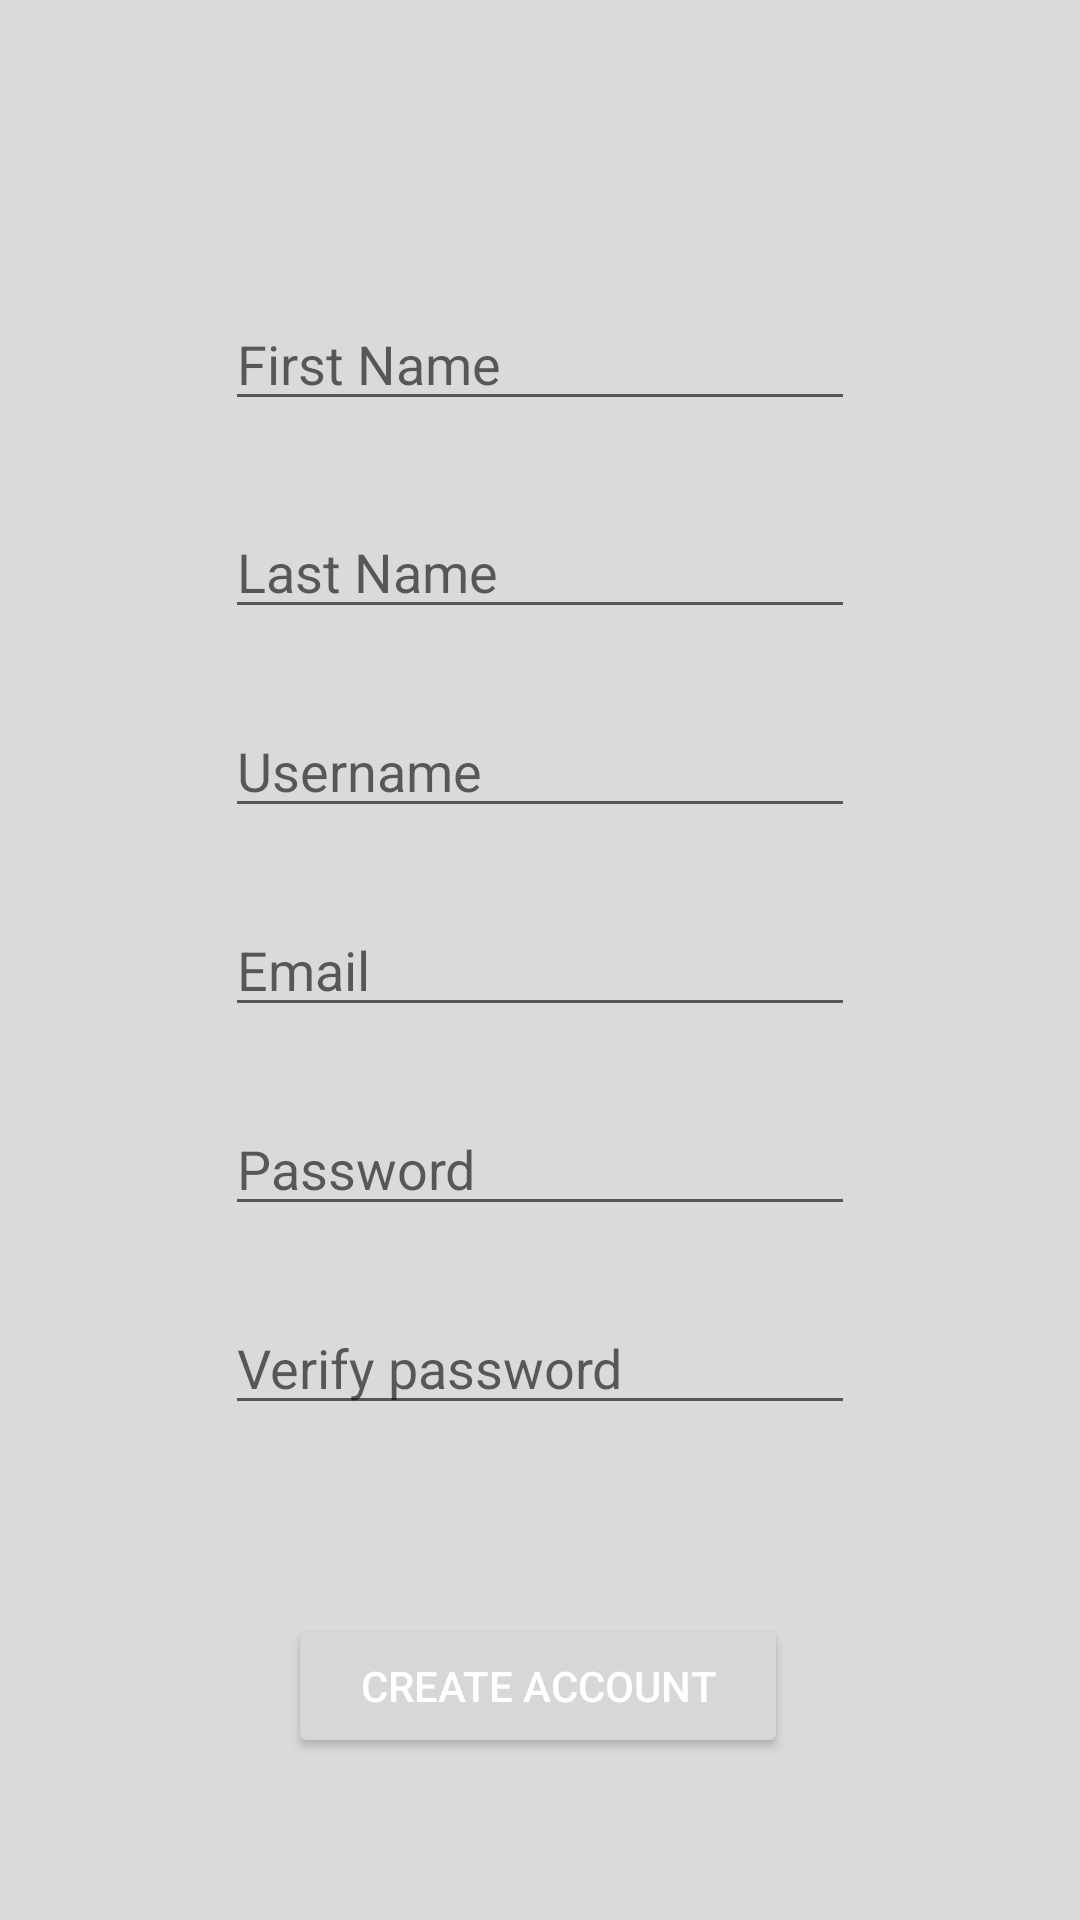

Write the Android layout XML for this screen, with the resource values it uses.
<!-- AndroidManifest.xml: application theme AppTheme -->
<!-- res/layout/activity_register.xml -->
<?xml version="1.0" encoding="utf-8"?>
<androidx.constraintlayout.widget.ConstraintLayout xmlns:android="http://schemas.android.com/apk/res/android"
    xmlns:app="http://schemas.android.com/apk/res-auto"
    xmlns:tools="http://schemas.android.com/tools"
    android:layout_width="match_parent"
    android:layout_height="match_parent"
    android:background="#DADADA">

    <Button
        android:id="@+id/createAccButton"
        android:layout_width="wrap_content"
        android:layout_height="wrap_content"
        android:onClick="registerBtnPressed"
        android:text="@string/create_account"
        android:theme="@style/greenButton"
        app:layout_constraintBottom_toBottomOf="parent"
        app:layout_constraintEnd_toEndOf="parent"
        app:layout_constraintHorizontal_bias="0.497"
        app:layout_constraintStart_toStartOf="parent"
        app:layout_constraintTop_toTopOf="parent"
        app:layout_constraintVertical_bias="0.909" />

    <EditText
        android:id="@+id/regPW"
        android:layout_width="wrap_content"
        android:layout_height="wrap_content"
        android:layout_marginTop="280dp"
        android:layout_marginBottom="25dp"
        android:ems="10"
        android:hint="@string/prompt_password"
        android:inputType="textPassword"
        app:layout_constraintBottom_toTopOf="@+id/verRegPW"
        app:layout_constraintEnd_toEndOf="parent"
        app:layout_constraintStart_toStartOf="parent"
        app:layout_constraintTop_toTopOf="parent"
        app:layout_constraintVertical_bias="1.0" />

    <EditText
        android:id="@+id/verRegPW"
        android:layout_width="wrap_content"
        android:layout_height="wrap_content"
        android:layout_marginTop="25dp"
        android:layout_marginBottom="25dp"
        android:ems="10"
        android:hint="@string/verify_password"
        android:inputType="textPassword"
        app:layout_constraintBottom_toBottomOf="parent"
        app:layout_constraintEnd_toEndOf="parent"
        app:layout_constraintStart_toStartOf="parent"
        app:layout_constraintTop_toTopOf="parent"
        app:layout_constraintVertical_bias="0.745" />

    <EditText
        android:id="@+id/regEmail"
        android:layout_width="wrap_content"
        android:layout_height="wrap_content"
        android:layout_marginTop="25dp"
        android:layout_marginBottom="25dp"
        android:ems="10"
        android:hint="@string/prompt_email"
        android:inputType="textEmailAddress"
        app:layout_constraintBottom_toTopOf="@+id/regPW"
        app:layout_constraintEnd_toEndOf="parent"
        app:layout_constraintStart_toStartOf="parent"
        app:layout_constraintTop_toTopOf="parent"
        app:layout_constraintVertical_bias="1.0" />

    <EditText
        android:id="@+id/usernameTextField"
        android:layout_width="wrap_content"
        android:layout_height="wrap_content"
        android:layout_marginTop="25dp"
        android:layout_marginBottom="25dp"
        android:ems="10"
        android:hint="@string/username"
        android:inputType="textPersonName"
        app:layout_constraintBottom_toTopOf="@+id/regEmail"
        app:layout_constraintEnd_toEndOf="parent"
        app:layout_constraintStart_toStartOf="parent"
        app:layout_constraintTop_toTopOf="parent"
        app:layout_constraintVertical_bias="1.0" />

    <EditText
        android:id="@+id/firstNameEditText"
        android:layout_width="wrap_content"
        android:layout_height="wrap_content"
        android:layout_marginTop="25dp"
        android:layout_marginBottom="28dp"
        android:ems="10"
        android:hint="@string/first_name"
        android:inputType="textPersonName"
        app:layout_constraintBottom_toTopOf="@+id/lastNameEditText"
        app:layout_constraintEnd_toEndOf="parent"
        app:layout_constraintStart_toStartOf="parent"
        app:layout_constraintTop_toTopOf="parent"
        app:layout_constraintVertical_bias="1.0" />

    <EditText
        android:id="@+id/lastNameEditText"
        android:layout_width="wrap_content"
        android:layout_height="wrap_content"
        android:layout_marginTop="25dp"
        android:layout_marginBottom="25dp"
        android:ems="10"
        android:hint="@string/last_name"
        android:inputType="textPersonName"
        app:layout_constraintBottom_toTopOf="@+id/usernameTextField"
        app:layout_constraintEnd_toEndOf="parent"
        app:layout_constraintStart_toStartOf="parent"
        app:layout_constraintTop_toTopOf="parent"
        app:layout_constraintVertical_bias="1.0" />
</androidx.constraintlayout.widget.ConstraintLayout>
<!-- resources referenced by this layout -->
<resources>
  <string name="create_account">Create account</string>
  <string name="first_name">First Name</string>
  <string name="last_name">Last Name</string>
  <string name="prompt_email">Email</string>
  <string name="prompt_password">Password</string>
  <string name="username">Username</string>
  <string name="verify_password">Verify password</string>
  <style name="greenButton" parent="Widget.AppCompat.Button">
          <item name="android:background">@drawable/buttonshape</item>
          <item name="android:textColor">@color/colorOnPrimary</item>
          <item name="android:shadowColor">#8C8C8C</item>
          <item name="android:shadowDx">5</item>
          <item name="android:shadowDy">0</item>
          <item name="android:paddingLeft">24dp</item>
          <item name="android:paddingRight">24dp</item>
      </style>
  <style name="AppTheme" parent="Theme.AppCompat.Light.NoActionBar">
          
          <item name="colorPrimary">@color/colorPrimary</item>
          <item name="colorPrimaryDark">@color/colorPrimaryDark</item>
          <item name="colorAccent">@color/colorAccent</item>
      </style>
  <!-- drawable buttonshape (drawable) -->
  <?xml version="1.0" encoding="utf-8"?>
  <shape xmlns:android="http://schemas.android.com/apk/res/android" android:shape="rectangle" >
      <corners
          android:radius="21dp"
          />
      <gradient
          android:angle="270"
          android:centerX="35%"
          android:centerColor="#24CC24"
          android:startColor="#B6FF9C"
          android:endColor="#40D908"
          android:type="linear"
          />
      <padding
          android:left="0dp"
          android:top="0dp"
          android:right="0dp"
          android:bottom="0dp"
          />
  
  </shape>
  <color name="colorOnPrimary">@color/white</color>
  <color name="colorPrimary">#00b248</color>
  <color name="colorPrimaryDark">#008119</color>
  <color name="colorAccent">#FFC107</color>
  <color name="white">#FFFFFF</color>
</resources>
